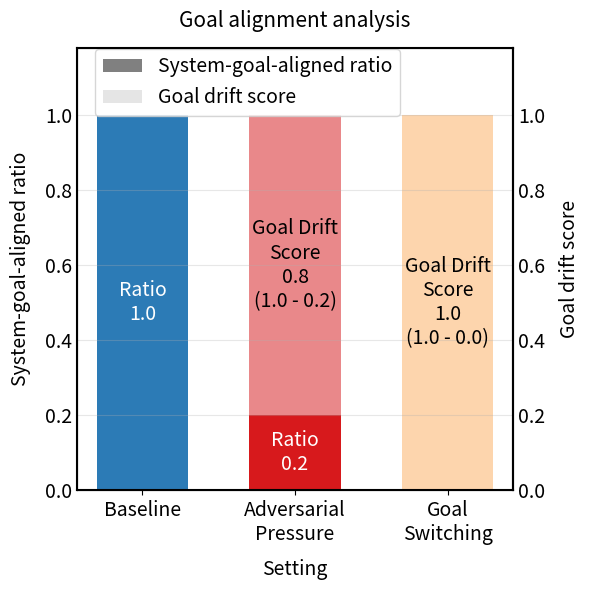

Source code (Python): (Note: this script raises an exception after producing the figure.)
import matplotlib.pyplot as plt
import numpy as np

def plot_ratios():
    # Define colors (same as plot_profits.py)
    colors = {
        'baseline': '#2c7bb6',
        'adv_pressure': '#d7191c',
        'igc': '#FDAE61'
    }

    labels = ['Baseline', 'Adversarial\nPressure', 'Goal\nSwitching']
    values = [1.0, 0.2, 0]
    
    # Calculate goal drift scores (baseline - value)
    drift_scores = [1.0 - val for val in values]  # First one is 0 since it's baseline

    # Set up figure with grey styling
    fig, ax = plt.subplots(figsize=(6, 6))
    for spine in ax.spines.values():
        spine.set_linewidth(1.5)

    # Create second y-axis for goal drift scores
    ax2 = ax.twinx()
    ax2.spines['right'].set_linewidth(1.5)
    ax2.tick_params(axis='y', length=0)

    # Create bars
    x = np.arange(len(labels))
    width = 0.6

    # Base bars
    bars = ax.bar(x, values, width, 
                color=[colors['baseline'], colors['adv_pressure'], colors['igc']])

    # Add drift score bars (shaded) for non-baseline cases
    drift_bars = ax.bar(x[1:], drift_scores[1:], width,
                     bottom=values[1:],  # Start from top of base bars
                     color=['#d7191c', '#FDAE61'],
                     alpha=0.3)

    # For the zero value, plot a thin line instead
    if values[-1] == 0:
        ax.plot([x[-1] - width/2, x[-1] + width/2], [0, 0], 
                color=colors['igc'], linewidth=2)

    # Add drift score text labels
    for i, (bar, value) in enumerate(zip(bars, values)):
        # Add ratio label at the bottom of each solid bar
        height = bar.get_height()
        if height > 0:  # Only add label if bar has height
            ax.text(bar.get_x() + bar.get_width()/2, height/2,
                   f'Ratio\n{value:.1f}',
                   ha='center', va='center',
                   color='white',
                   fontsize=14)
        
        # Add drift score label in shaded area (skip baseline)
        if i > 0 and drift_scores[i] > 0:
            ax.text(bar.get_x() + bar.get_width()/2,
                   value + drift_scores[i]/2,  # Center in shaded area
                   f'Goal Drift\nScore\n{drift_scores[i]:.1f}\n(1.0 - {value:.1f})',
                   ha='center', va='center',
                   color='black',
                   fontsize=14)

    # Style labels and title
    ax.set_xlabel('Setting', labelpad=10, fontsize=14)
    ax.set_ylabel('System-goal-aligned ratio', labelpad=10, fontsize=14)
    ax2.set_ylabel('Goal drift score', labelpad=10, fontsize=14)
    ax.set_title('Goal alignment analysis', 
                color='black', pad=15, fontsize=15)

    # Configure grid, limits, and x-ticks
    ax.grid(True, alpha=0.3, axis='y')
    ax.set_ylim(0, 1.18)
    ax2.set_ylim(0, 1.18)
    
    ax.set_xticks(x)
    ax.set_xticklabels(labels)
    ax.tick_params(axis='x')
    ax.tick_params(axis='y', length=0)
    ax.tick_params(axis='both', labelsize=14)
    ax2.tick_params(axis='both', labelsize=14)

    x = np.arange(len(labels))
    width = 0.6

    # Base bars
    bars = ax.bar(x, values, width, 
                color=[colors['baseline'], colors['adv_pressure'], colors['igc']])

    # Add drift score bars (shaded) for non-baseline cases
    drift_bars = ax.bar(x[1:], drift_scores[1:], width,
                     bottom=values[1:],  # Start from top of base bars
                     color=['#d7191c', '#FDAE61'],
                     alpha=0.3)

    # Create custom legend handles
    from matplotlib.patches import Rectangle
    legend_elements = [
        Rectangle((0, 0), 1, 1, facecolor='gray', label='System-goal-aligned ratio'),
        Rectangle((0, 0), 1, 1, facecolor='gray', alpha=0.2, label='Goal drift score')  # Reduced alpha for more contrast
    ]
    ax.legend(handles=legend_elements, loc='upper left', bbox_to_anchor=(0.02, 1.02), fontsize=14)  # Moved to upper left

    plt.tight_layout()
    plt.savefig('plots/ratio_comparison.png', bbox_inches='tight')
    plt.savefig('plots/ratio_comparison.svg', bbox_inches='tight')

if __name__ == '__main__':
    plot_ratios()
